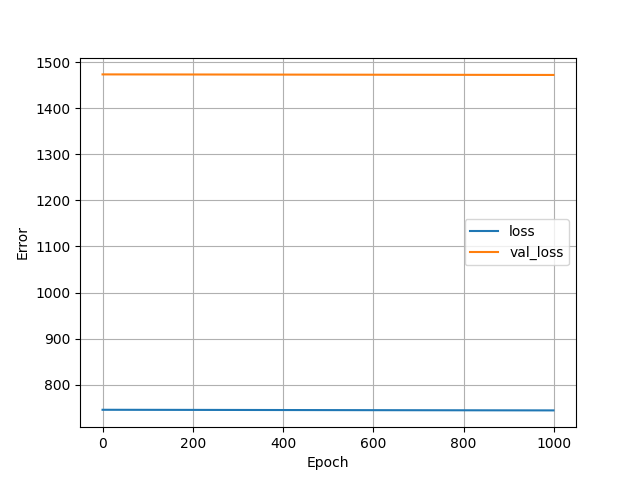

Data behind this chart, as committed beside it:
, loss, val_loss, epoch
0, 745.5, 1473, 0
1, 745.5, 1473, 1
2, 745.5, 1473, 2
3, 745.5, 1473, 3
4, 745.5, 1473, 4
5, 745.5, 1473, 5
6, 745.5, 1473, 6
7, 745.5, 1473, 7
8, 745.5, 1473, 8
9, 745.5, 1473, 9
10, 745.5, 1473, 10
11, 745.5, 1473, 11
12, 745.5, 1473, 12
13, 745.5, 1473, 13
14, 745.5, 1473, 14
15, 745.5, 1473, 15
16, 745.5, 1473, 16
17, 745.5, 1473, 17
18, 745.5, 1473, 18
19, 745.5, 1473, 19
20, 745.5, 1473, 20
21, 745.5, 1473, 21
22, 745.5, 1473, 22
23, 745.5, 1473, 23
24, 745.5, 1473, 24
25, 745.5, 1473, 25
26, 745.5, 1473, 26
27, 745.5, 1473, 27
28, 745.5, 1473, 28
29, 745.5, 1473, 29
30, 745.5, 1473, 30
31, 745.5, 1473, 31
32, 745.5, 1473, 32
33, 745.5, 1473, 33
34, 745.5, 1473, 34
35, 745.5, 1473, 35
36, 745.5, 1473, 36
37, 745.5, 1473, 37
38, 745.5, 1473, 38
39, 745.5, 1473, 39
40, 745.5, 1473, 40
41, 745.4, 1473, 41
42, 745.4, 1473, 42
43, 745.4, 1473, 43
44, 745.4, 1473, 44
45, 745.4, 1473, 45
46, 745.4, 1473, 46
47, 745.4, 1473, 47
48, 745.4, 1473, 48
49, 745.4, 1473, 49
50, 745.4, 1473, 50
51, 745.4, 1473, 51
52, 745.4, 1473, 52
53, 745.4, 1473, 53
54, 745.4, 1473, 54
55, 745.4, 1473, 55
56, 745.4, 1473, 56
57, 745.4, 1473, 57
58, 745.4, 1473, 58
59, 745.4, 1473, 59
... 940 more rows
